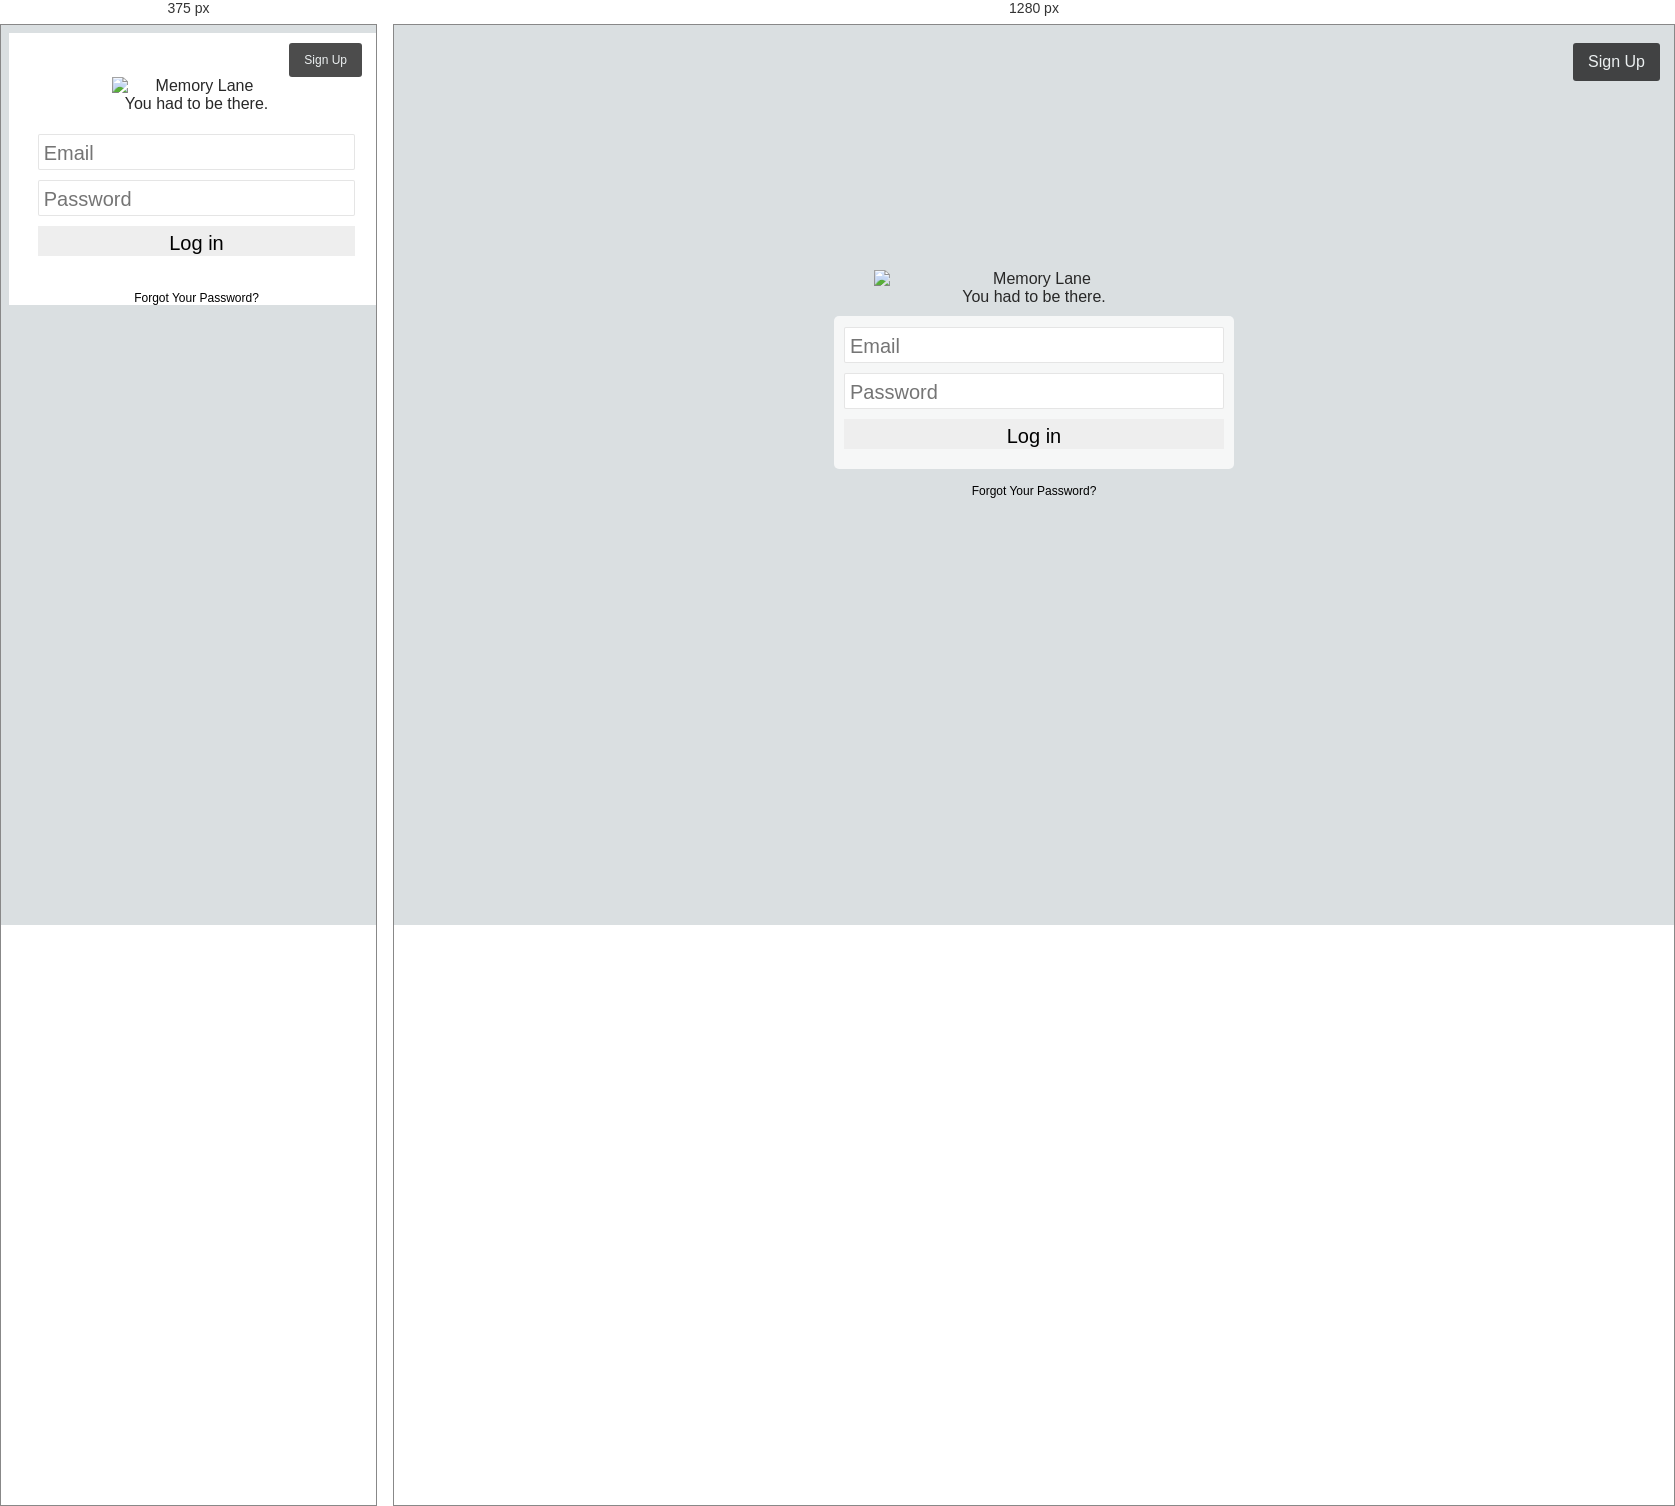
Rendered at 375 px and 1280 px, left to right.

<!-- file: login.html -->
<!DOCTYPE html>
<html lang="en" class="graybg">
<head>
	<meta charset="UTF-8">
	<title>Log In - Memory Lane</title>
	<link rel="stylesheet" href="css/style.css">
	<link rel="icon" href="favicon.ico" type="image/x-icon"/>
	<link rel="shortcut icon" href="favicon.ico" type="image/x-icon"/>
</head>
<body>
	<a href="signup.html" class="signup">
		<div class="button">Sign Up</div>
	</a>
	<div class="login">
		<img src="img/logo.png" alt="Memory Lane" title="Memory Lane" class="logo">
		<span>You had to be there.</span>
		<div class="group loginContainer">
			<form action="">
				<input class="field" type="email" name="email" placeholder="Email" required>
				<input class="field" type="password" name="password" placeholder="Password" required>
				<input type="submit" class="submit" value="Log in" required>
			</form>
		</div>
		<div class="forgot">
			<a href="password-reset.html">Forgot Your Password?</a>
		</div>
	</div>
</body>
</html>

/* @media block from css/style.css */
@media (min-width: 720px) {
	.login {
		position: absolute;
		top: 0;
		left: 0;
		bottom: 0;
		right: 0;
		margin: auto;
		height: 410px;
		max-width: 400px;
	}
	.login .logo {
		width: auto;
		max-width: 80%;
	}
	.passwordReset {
		width: 150%;
		margin-left: -30%;
	}
	a.signup, .slButtons {
		font-size: 16px;
	}
}